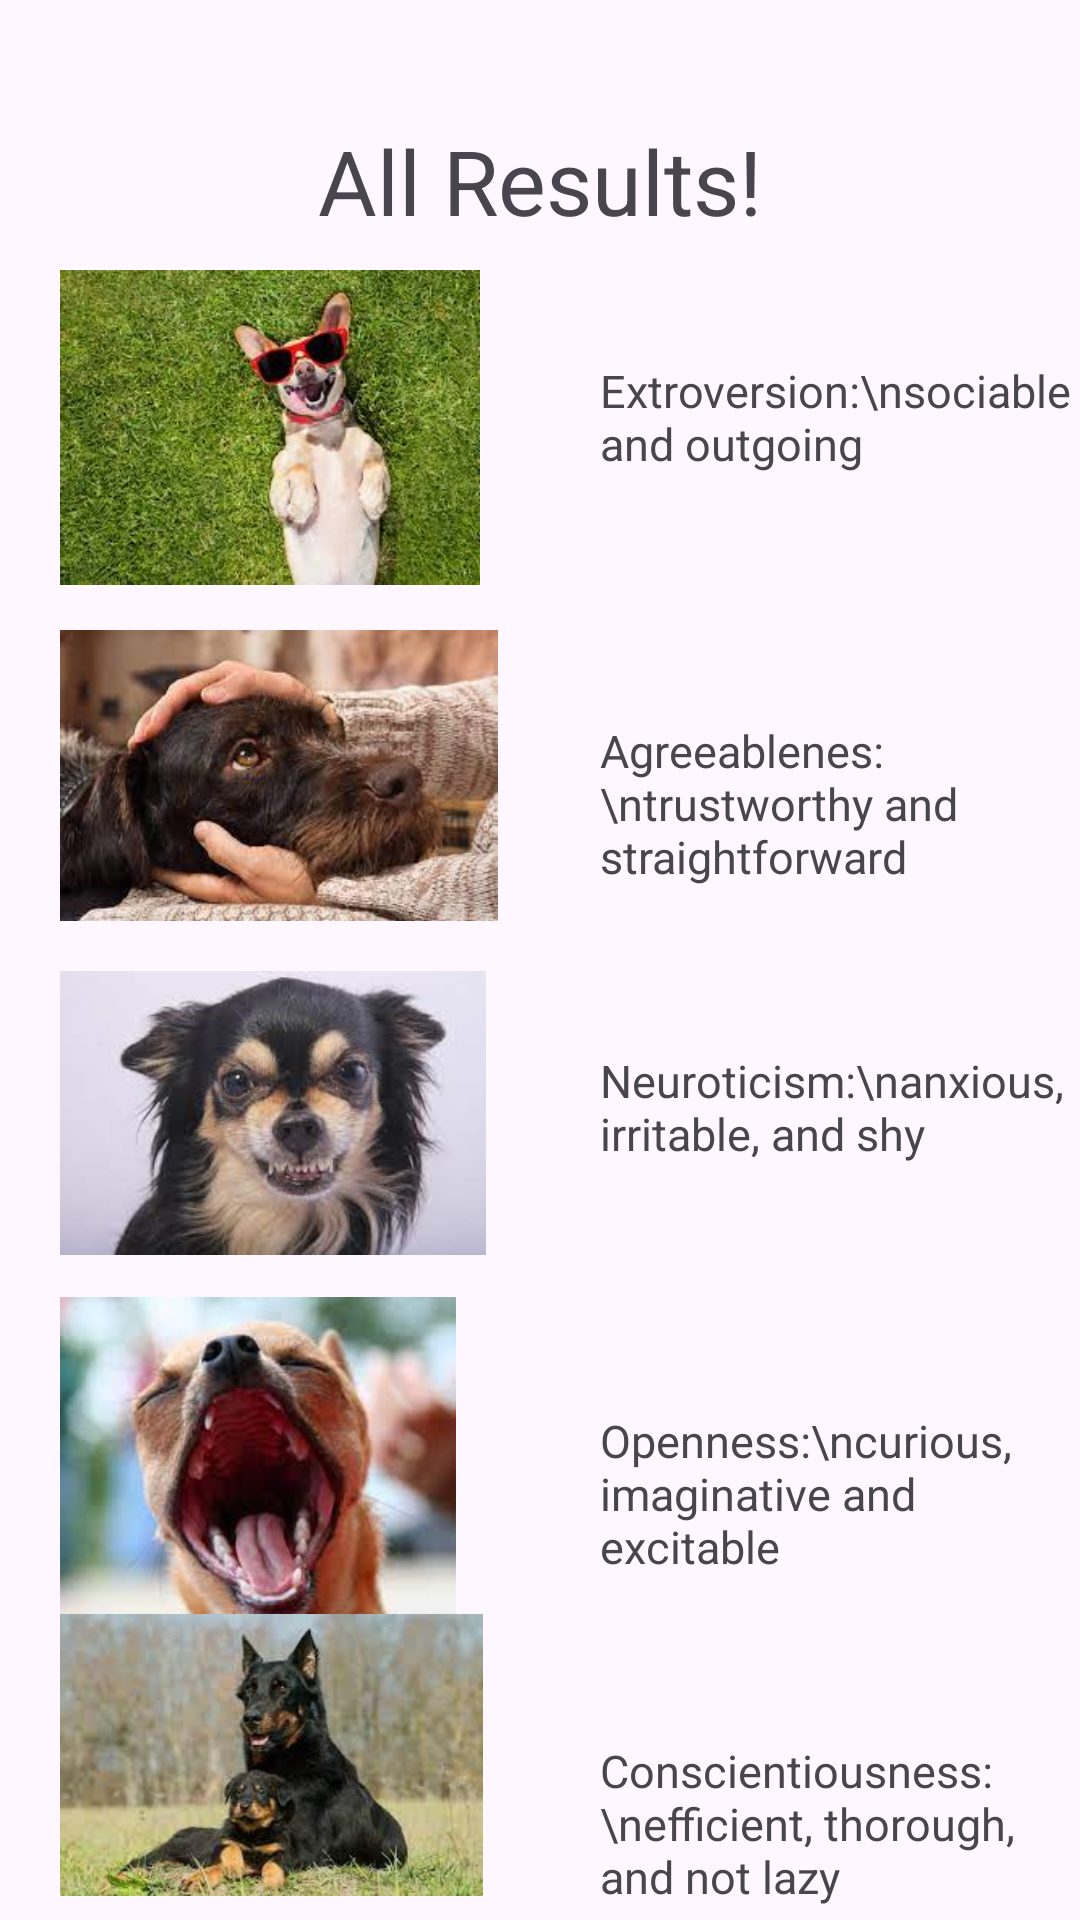

The Android layout XML behind this screen, and the referenced resources:
<!-- AndroidManifest.xml: application theme Theme.Hackwestern10 -->
<!-- res/layout/activity_see_description.xml -->
<?xml version="1.0" encoding="utf-8"?>
<RelativeLayout xmlns:android="http://schemas.android.com/apk/res/android"
    xmlns:app="http://schemas.android.com/apk/res-auto"
    xmlns:tools="http://schemas.android.com/tools"
    android:layout_width="match_parent"
    android:layout_height="match_parent"
    tools:context=".quiz.see_description">

    <TextView
        android:layout_width="wrap_content"
        android:layout_height="wrap_content"
        android:text="All Results!"
        android:layout_marginTop="40dp"
        android:layout_marginStart="20dp"
        android:layout_marginEnd="20dp"
        android:layout_centerHorizontal="true"
        android:textSize="30dp"/>

    <ImageView
        android:id="@+id/imageView2"
        android:layout_width="146dp"
        android:layout_height="137dp"
        app:srcCompat="@drawable/agreeableness"
        android:layout_marginTop="190dp"
        android:layout_marginStart="20dp"/>

    <ImageView
        android:id="@+id/imageView3"
        android:layout_width="142dp"
        android:layout_height="142dp"
        app:srcCompat="@drawable/neuroticism"
        android:layout_marginTop="300dp"
        android:layout_marginStart="20dp"/>

    <ImageView
        android:id="@+id/imageView4"
        android:layout_width="132dp"
        android:layout_height="137dp"
        app:srcCompat="@drawable/openness"
        android:layout_marginTop="420dp"
        android:layout_marginStart="20dp"/>

    <ImageView
        android:id="@+id/imageView5"
        android:layout_width="141dp"
        android:layout_height="139dp"
        app:srcCompat="@drawable/conscientiousness"
        android:layout_marginTop="530dp"
        android:layout_marginStart="20dp"/>

    <ImageView
        android:id="@+id/imageView6"
        android:layout_width="140dp"
        android:layout_height="125dp"
        android:layout_marginStart="20dp"
        android:layout_marginTop="80dp"
        app:srcCompat="@drawable/happy" />

    <Button
        android:layout_width="wrap_content"
        android:layout_height="wrap_content"
        android:text="Back"
        android:layout_marginTop="680dp"
        android:layout_marginStart="310dp"
        android:id="@+id/back_icon"/>

    <TextView
        android:layout_width="wrap_content"
        android:layout_height="wrap_content"
        android:layout_marginTop="120dp"
        android:layout_marginStart="200dp"
        android:text="Extroversion:\nsociable and outgoing"
        android:textSize="15dp"/>

    <TextView
        android:layout_width="wrap_content"
        android:layout_height="wrap_content"
        android:layout_marginTop="240dp"
        android:layout_marginStart="200dp"
        android:text="Agreeablenes:\ntrustworthy and straightforward"
        android:textSize="15dp"/>


    <TextView
        android:layout_width="wrap_content"
        android:layout_height="wrap_content"
        android:layout_marginTop="350dp"
        android:layout_marginStart="200dp"
        android:text="Neuroticism:\nanxious, irritable, and shy"
        android:textSize="15dp"/>

    <TextView
        android:layout_width="wrap_content"
        android:layout_height="wrap_content"
        android:layout_marginTop="470dp"
        android:layout_marginStart="200dp"
        android:text="Openness:\ncurious, imaginative and excitable"
        android:textSize="15dp"/>

    <TextView
        android:layout_width="wrap_content"
        android:layout_height="wrap_content"
        android:layout_marginTop="580dp"
        android:layout_marginStart="200dp"
        android:text="Conscientiousness:\nefficient, thorough, and not lazy"
        android:textSize="15dp"/>

    <Button
        android:layout_width="wrap_content"
        android:layout_height="wrap_content"
        android:layout_marginTop="680dp"
        android:layout_marginStart="200dp"
        android:text="See more"
        android:id="@+id/see_allbtn"/>


</RelativeLayout>
<!-- resources referenced by this layout -->
<resources>
  <!-- drawable agreeableness: jpg bitmap (drawable, 9311 bytes) -->
  <!-- drawable conscientiousness: jpg bitmap (drawable, 7416 bytes) -->
  <!-- drawable happy: jpg bitmap (drawable, 16084 bytes) -->
  <!-- drawable neuroticism: jpg bitmap (drawable, 6263 bytes) -->
  <!-- drawable openness: jpg bitmap (drawable, 6119 bytes) -->
  <style name="Theme.Hackwestern10" parent="Base.Theme.Hackwestern10" />
  <style name="Base.Theme.Hackwestern10" parent="Theme.Material3.DayNight.NoActionBar">
          
          
      </style>
</resources>
